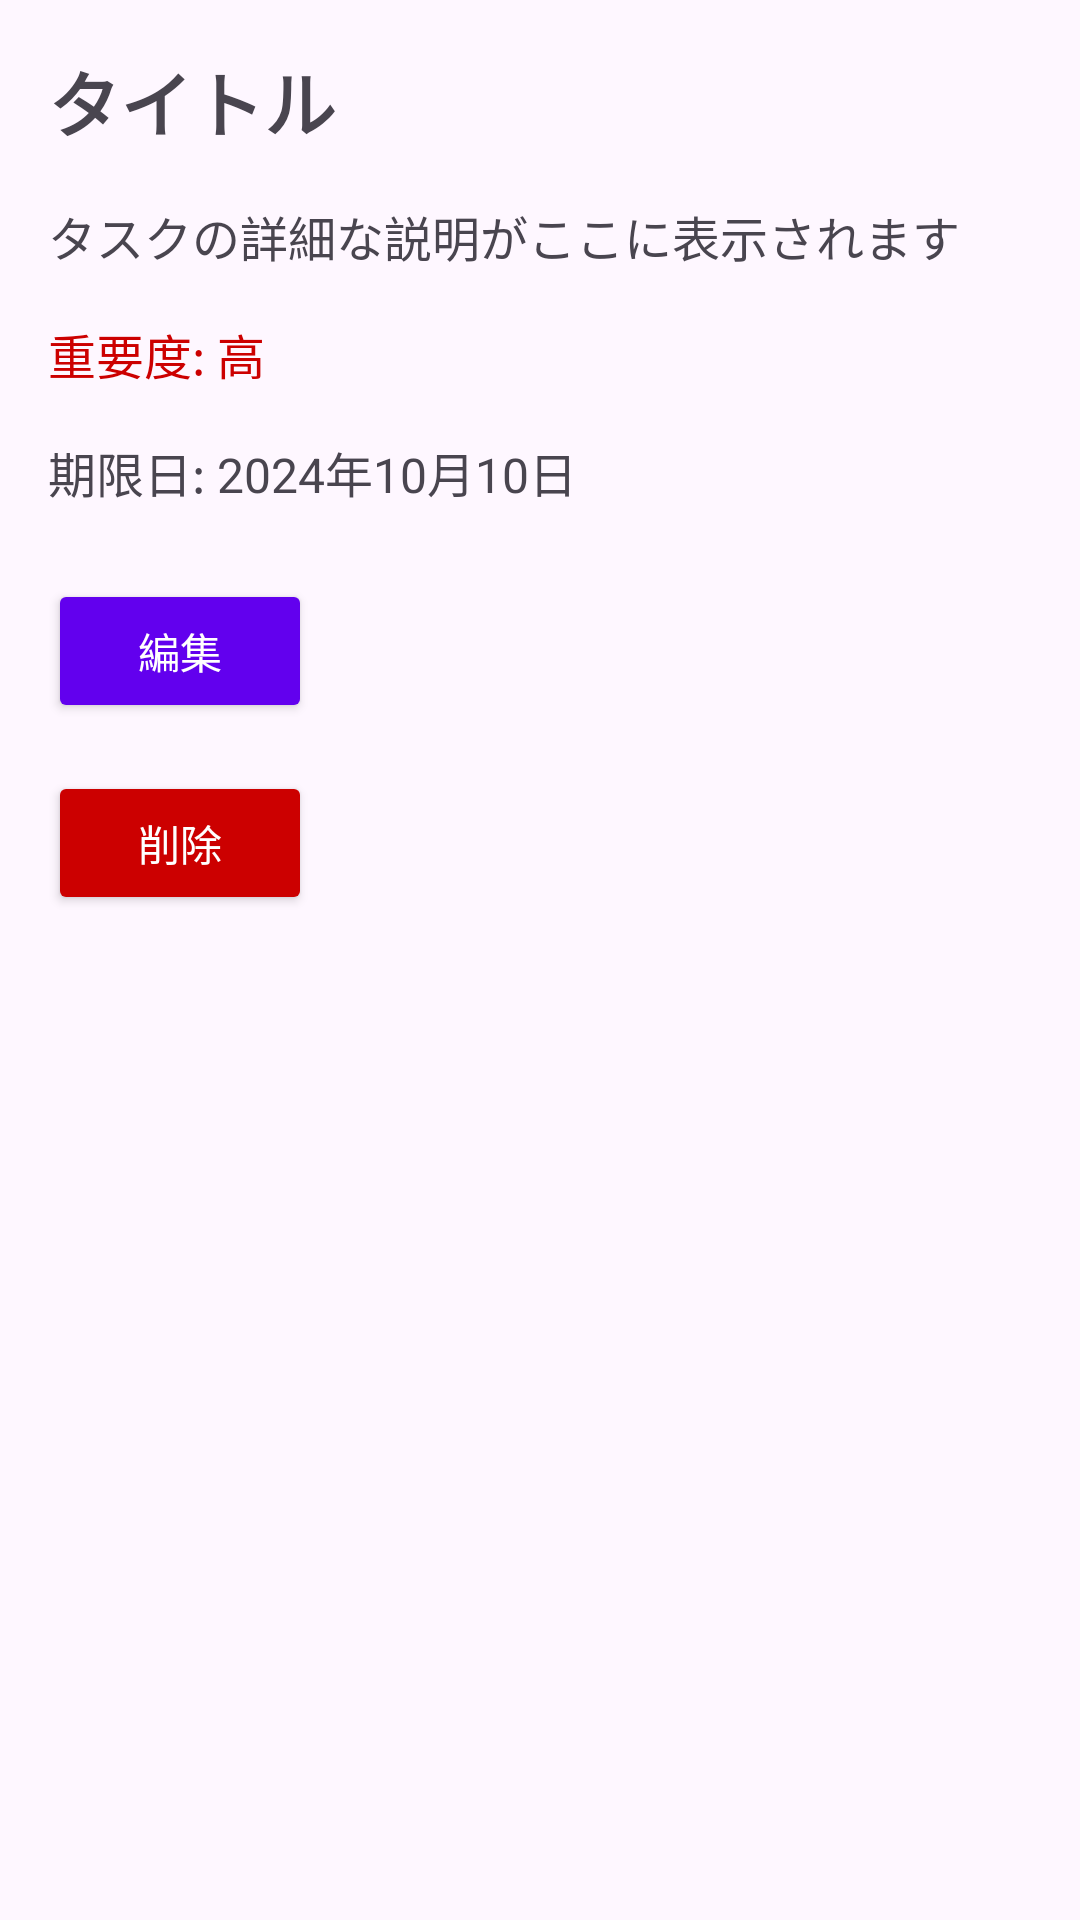

Produce the Android XML layout that renders to this screen, including the resource entries it uses.
<!-- AndroidManifest.xml: application theme Theme.ToDoWatanabeApplication -->
<!-- res/layout/detail.xml -->
<?xml version="1.0" encoding="utf-8"?>
<ScrollView xmlns:android="http://schemas.android.com/apk/res/android"
    android:layout_width="match_parent"
    android:layout_height="match_parent"
    android:padding="16dp">

    <LinearLayout
        android:layout_width="match_parent"
        android:layout_height="wrap_content"
        android:orientation="vertical">

        
        <TextView
            android:id="@+id/tv_title"
            android:layout_width="wrap_content"
            android:layout_height="wrap_content"
            android:text="タイトル"
            android:textSize="24sp"
            android:textStyle="bold"
            android:layout_marginBottom="16dp"/>

        
        <TextView
            android:id="@+id/tv_description"
            android:layout_width="wrap_content"
            android:layout_height="wrap_content"
            android:text="タスクの詳細な説明がここに表示されます"
            android:textSize="16sp"
            android:layout_marginBottom="16dp"/>

        
        <TextView
            android:id="@+id/tv_priority"
            android:layout_width="wrap_content"
            android:layout_height="wrap_content"
            android:text="重要度: 高"
            android:textSize="16sp"
            android:textColor="@android:color/holo_red_dark"
            android:layout_marginBottom="16dp"/>

        
        <TextView
            android:id="@+id/tv_due_date"
            android:layout_width="wrap_content"
            android:layout_height="wrap_content"
            android:text="期限日: 2024年10月10日"
            android:textSize="16sp"
            android:layout_marginBottom="24dp"/>

        
        <Button
            android:id="@+id/btn_edit"
            android:layout_width="wrap_content"
            android:layout_height="wrap_content"
            android:text="編集"
            android:backgroundTint="@color/design_default_color_primary"
            android:textColor="@android:color/white"
            android:layout_marginBottom="16dp" />

        
        <Button
            android:id="@+id/btn_delete"
            android:layout_width="wrap_content"
            android:layout_height="wrap_content"
            android:text="削除"
            android:backgroundTint="@android:color/holo_red_dark"
            android:textColor="@android:color/white" />

    </LinearLayout>
</ScrollView>
<!-- resources referenced by this layout -->
<resources>
  <style name="Theme.ToDoWatanabeApplication" parent="Base.Theme.ToDoWatanabeApplication" />
  <style name="Base.Theme.ToDoWatanabeApplication" parent="Theme.Material3.DayNight.NoActionBar">
          
          
      </style>
</resources>
